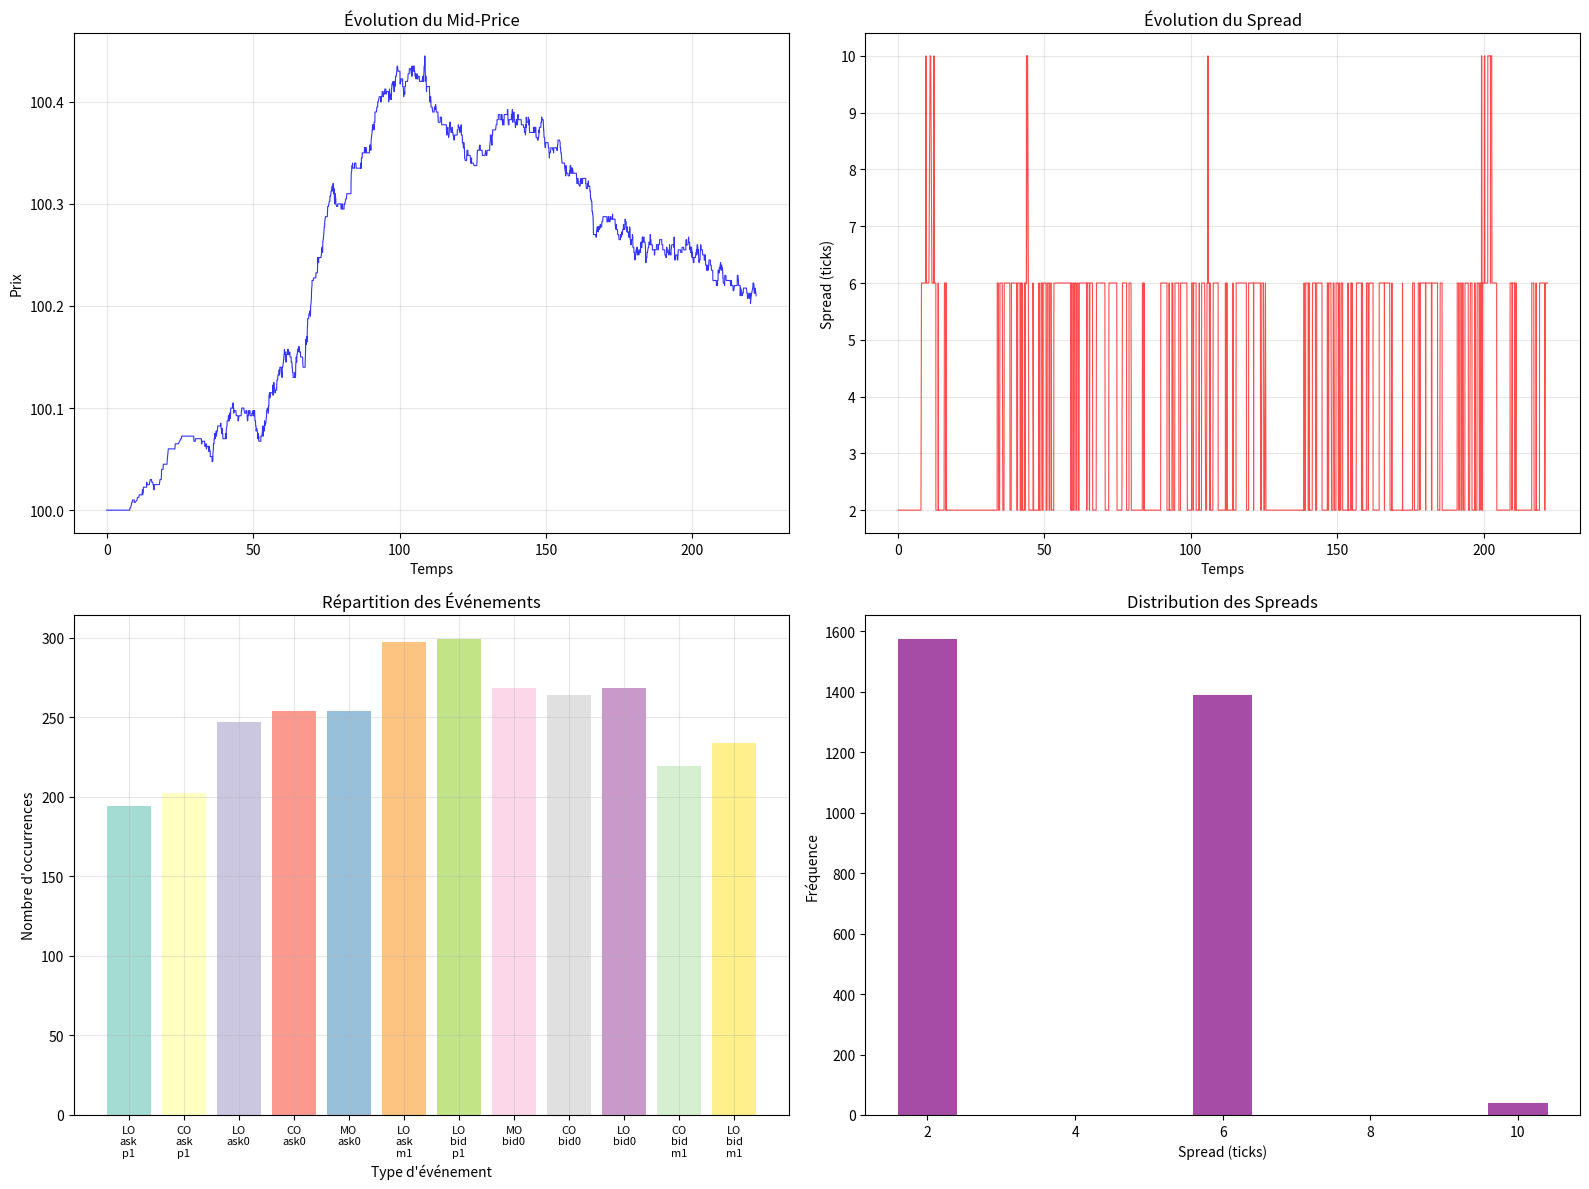

Write the Python code that produced this figure.
import numpy as np
import matplotlib.pyplot as plt
import pandas as pd
from collections import deque

class LOBSim:
    def __init__(self, iprice, tick_size):
        self.iprice = iprice
        self.tick_size = tick_size
        self.types = [
            'LO_ask_p1',   
            'CO_ask_p1',   
            'LO_ask0',    
            'CO_ask0',    
            'MO_ask0',        
            'LO_ask_m1', 
            'LO_bid_p1', 
            'MO_bid0',        
            'CO_bid0',    
            'LO_bid0',    
            'CO_bid_m1',   
            'LO_bid_m1'    
        ]
        
        self.calibrated = self.params()
        
        self.r_numbers = [1, 10, 50, 100, 200, 500]
        self.r_weights = np.array([0.35, 0.20, 0.15, 0.15, 0.10, 0.05])
        self.r_weights = self.r_weights / self.r_weights.sum()
        self.geometric_p = 0.05
        
        self.memory_window = 300.0  
        self.k_cut = 0.001
        self.max_intensity = 2.0    
        
    def params(self):
        mu = np.array([0.05, 0.03, 0.15, 0.10, 0.20, 0.005, 0.005, 0.20, 0.10, 0.15, 0.03, 0.05])
        def time_intensity(t):
            fraction = (t % 3600) / 3600
            u = 1.0 + 0.3 * np.sin(2 * np.pi * fraction)
            return max(0.7, min(1.3, u))  
        
        k_params = {
            'a': np.zeros((12, 12)),
            'B': np.ones((12, 12)) * 1.5,   
            'G': np.ones((12, 12)) * 0.1
        }
        
        auto_ex = [0.15, 0.10, 0.20, 0.15, 0.25, 0.05, 0.05, 0.25, 0.15, 0.20, 0.10, 0.15]
        for i in range(12):
            k_params['a'][i, i] = auto_ex[i]
            
        cross_ex = [
            (4, 2, 0.10),   
            (4, 9, 0.08),   
            (7, 9, 0.10),   
            (7, 2, 0.08),   
            # LO excitent MO
            (2, 4, 0.08),   
            (9, 7, 0.08),               
            #CO excitent LO
            (3, 2, 0.12),   
            (8, 9, 0.12),              
            #IS
            (5, 6, 0.05),   
            (6, 5, 0.05),               

            (0, 1, 0.08),   
            (11, 10, 0.08), 
            #MO excitent CO
            (4, 3, 0.06),   
            (7, 8, 0.06),   
        ]
        
        for i, j, a in cross_ex:
            k_params['a'][i, j] = a
        matrice = np.zeros((12, 12))
        for i in range(12):
            for j in range(12):
                if k_params['a'][i, j] > 0:
                    B = k_params['B'][i, j]
                    if B > 1:
                        matrice[i, j] = k_params['a'][i, j] / (B - 1)
            
        return {
            'mu': mu,
            'time_factor': time_intensity,
            'ks': k_params,
            'B_spread': 1.5,
            'matrice': matrice
        }
    
    def initialize_lob(self):
        return {
            'ask_p1': [400, self.iprice + 5*self.tick_size, 12],
            'ask0': [200, self.iprice + self.tick_size, 8],
            'ask_m1': [0, self.iprice, 0],
            'bid_p1': [0, self.iprice, 0],
            'bid0': [200, self.iprice - self.tick_size, 8],
            'bid_m1': [400, self.iprice - 5*self.tick_size, 12]
        }
    
    def power_law_k(self, dt, a, B, G):
        if dt <= 0:
            return 0
        result = a * (1 + G * dt) ** (-B)
        return result if result > self.k_cut else 0
    
    def order_size(self, type):
        if np.random.random() < 0.65:
            return np.random.choice(self.r_numbers, p=self.r_weights)
        else:
            return max(1, min(1000, np.random.geometric(self.geometric_p)))
    
    def spread(self, lob):
        ask_price = lob['ask0'][1] if lob['ask0'][0] > 0 else lob['ask_p1'][1]
        bid_price = lob['bid0'][1] if lob['bid0'][0] > 0 else lob['bid_m1'][1]
        return max(1, (ask_price - bid_price) / self.tick_size)
    
    def clean_history(self, history, current_time):
        cutoff_time = current_time - self.memory_window
        for i in range(12):
            if isinstance(history[i], deque):
                history[i] = list(history[i])
            history[i] = [t for t in history[i] if t > cutoff_time]
            history[i] = deque(history[i], maxlen=500)  
    
    def compute_intensity_optimized(self, event_idx, t, history, lob):
        mu = self.calibrated['mu'][event_idx]
        time_factor = self.calibrated['time_factor'](t)
        
        excitation = 0.0
        cutoff_time = t - self.memory_window
        
        for j in range(12):
            a = self.calibrated['ks']['a'][j, event_idx]
            if a > 0 and len(history[j]) > 0:
                B = self.calibrated['ks']['B'][j, event_idx]
                G = self.calibrated['ks']['G'][j, event_idx]
                
                recent_events = [t_j for t_j in history[j] if t_j > cutoff_time and t_j < t]
                recent_events = recent_events[-50:]  
                
                for t_j in recent_events:
                    dt = t - t_j
                    k_val = self.power_law_k(dt, a, B, G)
                    if k_val > 0:
                        excitation += k_val
        
        excitation = min(excitation, 1.0)  
        
        base_intensity = time_factor * (mu + excitation)
        
        if event_idx in [5, 6]: 
            spread = self.spread(lob)
            if spread <= 1:
                return 0.0
            else:
                spread_factor = (spread - 1) ** self.calibrated['B_spread']
                result = base_intensity * spread_factor
                return max(0, min(result, self.max_intensity))
        
        return max(0, min(base_intensity, self.max_intensity))
    
    def mid_price(self, price, type, lob, order_size=0):
        change = 0
        
        if type == 'LO_ask_m1':
            change = -self.tick_size / 2
        elif type == 'LO_bid_p1':
            change = +self.tick_size / 2
        elif type == 'CO_ask0' and lob['ask0'][2] <= 1:
            change = +self.tick_size / 2
        elif type == 'CO_bid0' and lob['bid0'][2] <= 1:
            change = -self.tick_size / 2
        elif type == 'MO_ask0':
            if order_size >= lob['ask0'][0] * 0.5:
                change = +self.tick_size / 4
        elif type == 'MO_bid0':
            if order_size >= lob['bid0'][0] * 0.5:
                change = -self.tick_size / 4
                
        return price + change
    
    def update_lob(self, lob, type, order_size):
        maj = {}
        for key, value in lob.items():
            maj[key] = value.copy() if isinstance(value, list) else value
        
        if type == 'LO_ask_p1':
            maj['ask_p1'][0] += order_size
            maj['ask_p1'][2] += 1
        elif type == 'CO_ask_p1':
            conso = min(order_size, maj['ask_p1'][0])
            maj['ask_p1'][0] -= conso
            maj['ask_p1'][2] = max(0, maj['ask_p1'][2] - 1)
        elif type == 'LO_ask0':
            maj['ask0'][0] += order_size
            maj['ask0'][2] += 1
        elif type == 'CO_ask0':
            conso = min(order_size, maj['ask0'][0])
            maj['ask0'][0] -= conso
            maj['ask0'][2] = max(0, maj['ask0'][2] - 1)
        elif type == 'MO_ask0':
            conso_top = min(order_size, maj['ask0'][0])
            maj['ask0'][0] -= conso_top
            reste = order_size - conso_top
            if reste > 0:
                conso_deep = min(reste, maj['ask_p1'][0])
                maj['ask_p1'][0] -= conso_deep
        elif type == 'LO_ask_m1':
            spread = self.spread(maj)
            if spread > 1:
                maj['ask_m1'][0] = order_size
                maj['ask_m1'][1] = maj['bid0'][1] + self.tick_size/2
                maj['ask_m1'][2] = 1
        elif type == 'LO_bid_m1':
            maj['bid_m1'][0] += order_size
            maj['bid_m1'][2] += 1
        elif type == 'CO_bid_m1':
            conso = min(order_size, maj['bid_m1'][0])
            maj['bid_m1'][0] -= conso
            maj['bid_m1'][2] = max(0, maj['bid_m1'][2] - 1)
        elif type == 'LO_bid0':
            maj['bid0'][0] += order_size
            maj['bid0'][2] += 1
        elif type == 'CO_bid0':
            conso = min(order_size, maj['bid0'][0])
            maj['bid0'][0] -= conso
            maj['bid0'][2] = max(0, maj['bid0'][2] - 1)
        elif type == 'MO_bid0':
            conso_top = min(order_size, maj['bid0'][0])
            maj['bid0'][0] -= conso_top
            reste = order_size - conso_top
            if reste > 0:
                conso_deep = min(reste, maj['bid_m1'][0])
                maj['bid_m1'][0] -= conso_deep
        elif type == 'LO_bid_p1':
            spread = self.spread(maj)
            if spread > 1:
                maj['bid_p1'][0] = order_size
                maj['bid_p1'][1] = maj['ask0'][1] - self.tick_size/2
                maj['bid_p1'][2] = 1
            
        return maj
    
    def simulate(self, T=3600, max_events=50000):
        t = 0
        lob = self.initialize_lob()
        price = self.iprice
        
        history = [deque(maxlen=500) for _ in range(12)]
        
        times = [0]
        prices = [price]
        spreads = [self.spread(lob)]
        event_log = []
        event_counts = np.zeros(12)
        
        intensity_history = []
        event_rate_history = []
        
        event_count = 0
        cleanup = 0
        rate_check = 0

        while t < T and event_count < max_events:
            if t - cleanup > 60:
                self.clean_history(history, t)
                cleanup = t
            
            if t - rate_check > 30:  
                if t > 0:
                    current_rate = event_count / t
                    event_rate_history.append((t, current_rate))
                rate_check = t
            
            intensities = np.array([
                self.compute_intensity_optimized(i, t, history, lob) 
                for i in range(12)
            ])
            
            total_intensity = np.sum(intensities)
            intensity_history.append((t, total_intensity))
            
            if total_intensity > 20:
                intensities = intensities * (10 / total_intensity)
                total_intensity = np.sum(intensities)
            
            dt = np.random.exponential(1.0 / total_intensity)
            t += dt
            
            probs = intensities / total_intensity
            event_idx = np.random.choice(12, p=probs)
            type = self.types[event_idx]
            
            order_size = self.order_size(type)
            maj = self.update_lob(lob, type, order_size)
            new_price = self.mid_price(price, type, lob, order_size)
            
            history[event_idx].append(t)
            times.append(t)
            prices.append(new_price)
            spreads.append(self.spread(maj))
            event_counts[event_idx] += 1
            
            if len(event_log) < 1000:
                event_log.append({
                    'time': t,
                    'event': type,
                    'size': order_size,
                    'price': new_price,
                    'spread': spreads[-1]
                })
            
            lob = maj
            price = new_price
            event_count += 1
            
            if event_count % 5000 == 0:
                current_rate = event_count / t if t > 0 else 0
                print(f"Événement {event_count}: t={t:.1f}s, Prix=${price:.3f}, ")
        
        return {
            'times': np.array(times),
            'prices': np.array(prices),
            'spreads': np.array(spreads),
            'events': event_log,
            'event_counts': event_counts,
            'final_lob': lob,
            'total_time': t,
            'intensity_history': intensity_history,
            'event_rate_history': event_rate_history
        }
    
    def plot(self, results):
        fig, axes = plt.subplots(2, 2, figsize=(16, 12))
        
        times = results['times']
        prices = results['prices']
        spreads = results['spreads']
        
        axes[0,0].plot(times, prices, 'b-', alpha = 0.8, linewidth=0.8)
        axes[0,0].set_title('Évolution du Mid-Price', fontsize=12)
        axes[0,0].set_xlabel('Temps')
        axes[0,0].set_ylabel('Prix')
        axes[0,0].grid(True, alpha = 0.3)
        
        axes[0,1].plot(times, spreads, 'r-', alpha = 0.7, linewidth=0.8)
        axes[0,1].set_title('Évolution du Spread', fontsize=12)
        axes[0,1].set_xlabel('Temps')
        axes[0,1].set_ylabel('Spread (ticks)')
        axes[0,1].grid(True, alpha = 0.3)
        
        event_counts = results['event_counts']
        event_labels = [name.replace('_', '\n') for name in self.types]
        colors = plt.cm.Set3(np.linspace(0, 1, 12))
        
        bars = axes[1,0].bar(range(12), event_counts, color=colors, alpha = 0.8)
        axes[1,0].set_title('Répartition des Événements', fontsize=12)
        axes[1,0].set_xlabel('Type d\'événement')
        axes[1,0].set_ylabel('Nombre d\'occurrences')
        axes[1,0].set_xticks(range(12))
        axes[1,0].set_xticklabels(event_labels, fontsize=8)
        axes[1,0].grid(True, alpha = 0.3)
        
        spread_counts = pd.Series(spreads).value_counts().sort_index()
        axes[1,1].bar(spread_counts.index, spread_counts.values, alpha = 0.7, color='purple')
        axes[1,1].set_title('Distribution des Spreads', fontsize=12)
        axes[1,1].set_xlabel('Spread (ticks)')
        axes[1,1].set_ylabel('Fréquence')
        axes[0,1].grid(True, alpha = 0.3)
        
        plt.tight_layout()
        plt.show()
        

if __name__ == "__main__":
    simulator = LOBSim(iprice=100.0, tick_size=0.01)
    results = simulator.simulate(T=1800, max_events=3000)
    analysis = simulator.plot(results)
